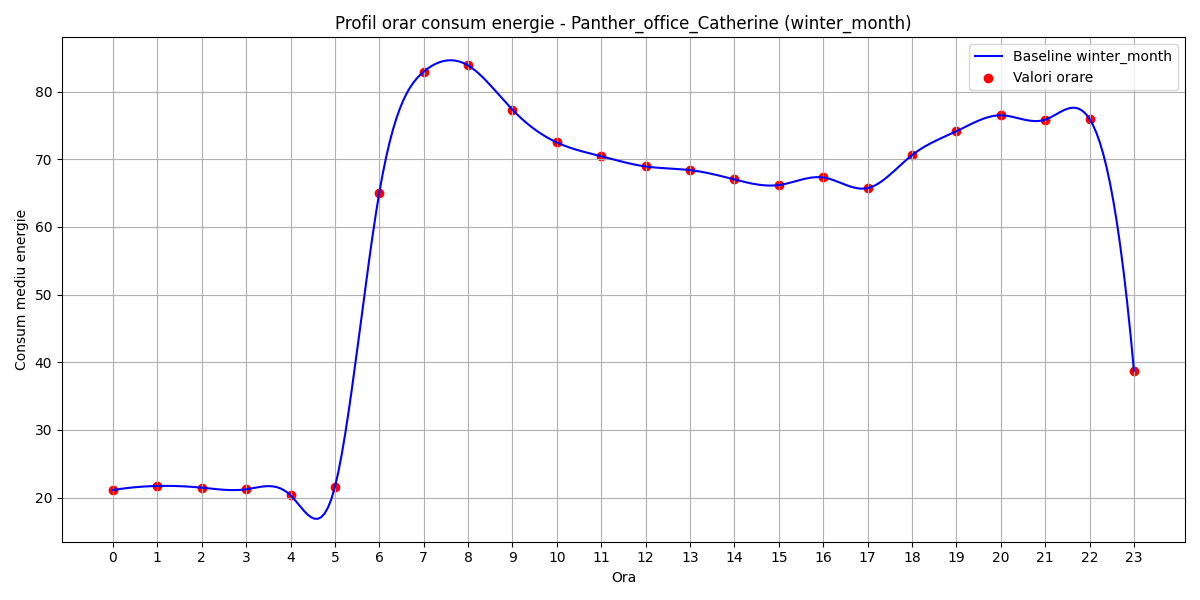

The file beside this chart, header and first rows:
hour, B(t)
0, 21.11
1, 21.72
2, 21.46
3, 21.22
4, 20.34
5, 21.57
6, 65.07
7, 82.95
8, 83.88
9, 77.32
10, 72.49
11, 70.45
12, 68.94
13, 68.41
14, 67.03
15, 66.2
16, 67.32
17, 65.74
18, 70.61
19, 74.15
20, 76.5
21, 75.86
22, 75.97
23, 38.75
